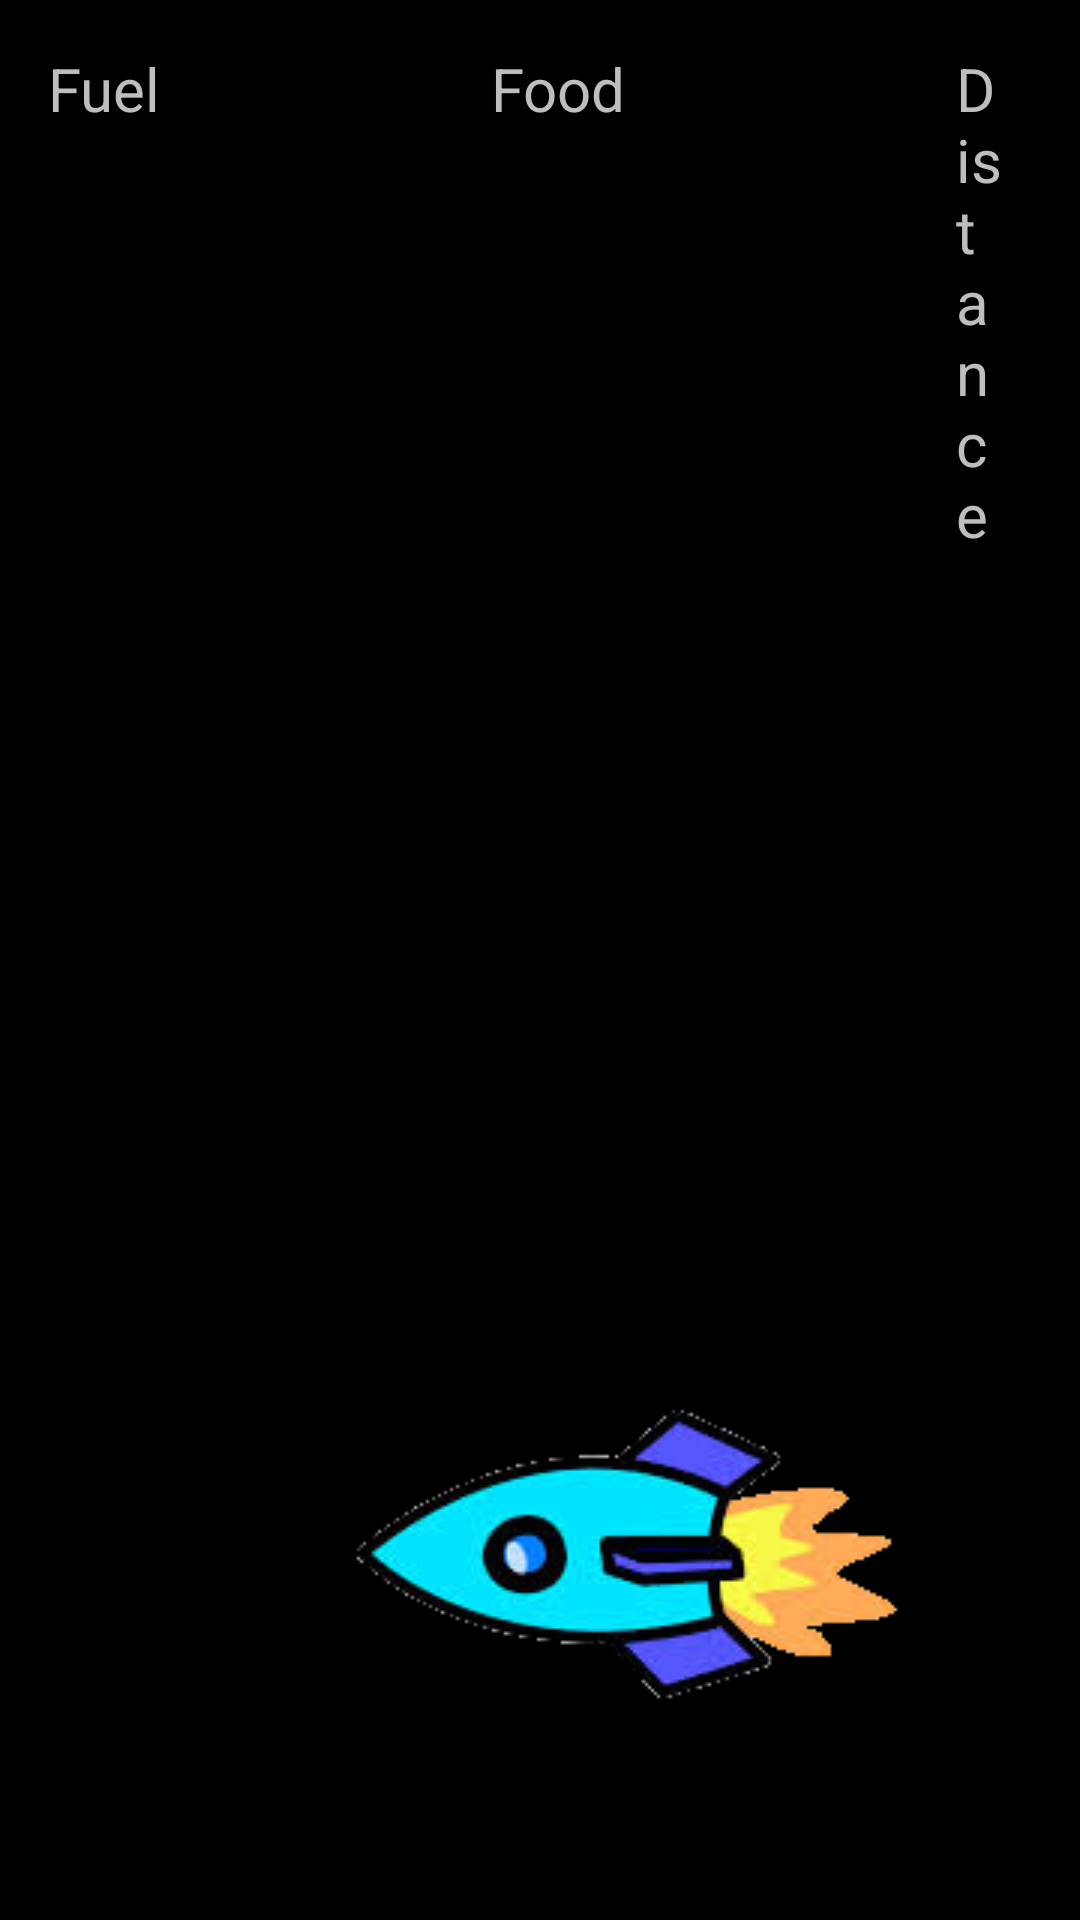

This screen was rendered from an Android layout file. Write that file and the resources it references.
<!-- AndroidManifest.xml: application theme AppTheme -->
<!-- res/layout/activity_game_screen.xml -->
<RelativeLayout xmlns:android="http://schemas.android.com/apk/res/android"
    xmlns:tools="http://schemas.android.com/tools" android:layout_width="match_parent"
    android:layout_height="match_parent" android:paddingLeft="@dimen/activity_horizontal_margin"
    android:paddingRight="@dimen/activity_horizontal_margin"
    android:paddingTop="@dimen/activity_vertical_margin"
    android:paddingBottom="@dimen/activity_vertical_margin"
    tools:context="team19.spacetrail.GameSceenActivity">

    <ImageView
        android:id="@+id/spaceship"
        android:src="@drawable/spaceship_crop"
        android:layout_width="wrap_content"
        android:layout_height="wrap_content"
        android:layout_alignParentRight="true"
        android:layout_alignParentEnd="true"
        android:scaleType="center"
        android:layout_alignParentBottom="true"
        android:layout_marginBottom="40dp" />

    <ImageView
        android:id="@+id/mercury"
        android:src="@drawable/mercury"
        android:layout_width="wrap_content"
        android:layout_height="wrap_content"
        android:visibility="invisible"
        android:layout_alignTop="@+id/venus"
        android:layout_alignParentLeft="true"
        android:layout_alignParentStart="true" />

    <ImageView
        android:id="@+id/venus"
        android:src="@drawable/venus"
        android:layout_width="wrap_content"
        android:layout_height="wrap_content"
        android:visibility="invisible"
        android:layout_alignTop="@+id/earth"
        android:layout_alignParentLeft="true"
        android:layout_alignParentStart="true" />

    <ImageView
        android:id="@+id/earth"
        android:src="@drawable/earth"
        android:layout_width="wrap_content"
        android:layout_height="wrap_content"
        android:visibility="invisible"
        android:layout_alignTop="@+id/mars"
        android:layout_alignParentLeft="true"
        android:layout_alignParentStart="true" />

    <ImageView
        android:id="@+id/mars"
        android:src="@drawable/mars"
        android:layout_width="wrap_content"
        android:layout_height="wrap_content"
        android:visibility="invisible"
        android:layout_alignBottom="@+id/jupiter"
        android:layout_alignParentLeft="true"
        android:layout_alignParentStart="true" />

    <ImageView
        android:id="@+id/jupiter"
        android:src="@drawable/jupiter"
        android:layout_width="wrap_content"
        android:layout_height="wrap_content"
        android:visibility="invisible"
        android:layout_alignBottom="@+id/saturn"
        android:layout_alignParentLeft="true"
        android:layout_alignParentStart="true" />

    <ImageView
        android:id="@+id/saturn"
        android:src="@drawable/saturn"
        android:layout_width="wrap_content"
        android:layout_height="wrap_content"
        android:visibility="invisible"
        android:layout_alignTop="@+id/uranus"
        android:layout_alignParentLeft="true"
        android:layout_alignParentStart="true" />

    <ImageView
        android:id="@+id/uranus"
        android:src="@drawable/uranus"
        android:layout_width="wrap_content"
        android:layout_height="wrap_content"
        android:visibility="invisible"
        android:layout_alignTop="@+id/neptune"
        android:layout_alignParentLeft="true"
        android:layout_alignParentStart="true" />

    <ImageView
        android:id="@+id/neptune"
        android:src="@drawable/neptune"
        android:layout_width="wrap_content"
        android:layout_height="wrap_content"
        android:visibility="invisible"
        android:layout_alignTop = "@+id/pluto"
        android:layout_alignParentLeft="true"
        android:layout_alignParentStart="true" />

    <ImageView
        android:id="@+id/pluto"
        android:src="@drawable/pluto"
        android:layout_width="wrap_content"
        android:layout_height="wrap_content"
        android:visibility="invisible"
        android:layout_alignParentBottom="true"
        android:layout_alignParentLeft="true"
        android:layout_alignParentStart="true" />

    <TextView
        android:layout_width="wrap_content"
        android:layout_height="wrap_content"
        android:textAppearance="?android:attr/textAppearanceSmall"
        android:text="@string/Resources_fuel"
        android:id="@+id/fuelText"
        android:layout_alignParentStart="false"
        android:layout_marginRight="10dp"
        android:textSize="20sp"
        android:layout_alignLeft="@+id/saturn" />

    <TextView
        android:layout_width="wrap_content"
        android:layout_height="wrap_content"
        android:textAppearance="?android:attr/textAppearanceSmall"
        android:id="@+id/gameScreenFuel"
        android:layout_toRightOf="@+id/fuelText"
        android:layout_toEndOf="@+id/fuelText"
        android:textSize="20sp"
        android:minWidth="@dimen/loadGame_SubMenu_ColSize" />

    <TextView
        android:layout_width="wrap_content"
        android:layout_height="wrap_content"
        android:textAppearance="?android:attr/textAppearanceSmall"
        android:text="@string/Resources_food"
        android:id="@+id/foodText"
        android:layout_alignParentStart="false"
        android:layout_marginRight="10dp"
        android:textSize="20sp"
        android:layout_toRightOf="@+id/gameScreenFuel" />

    <TextView
        android:layout_width="wrap_content"
        android:layout_height="wrap_content"
        android:textAppearance="?android:attr/textAppearanceSmall"
        android:id="@+id/gameScreenFood"
        android:layout_toRightOf="@+id/foodText"
        android:textSize="20sp"
        android:layout_alignTop="@+id/foodText"
        android:minWidth="@dimen/loadGame_SubMenu_ColSize" />

    <TextView
        android:layout_width="wrap_content"
        android:layout_height="wrap_content"
        android:textAppearance="?android:attr/textAppearanceSmall"
        android:text="@string/distance_left"
        android:id="@+id/distanceText"
        android:layout_alignParentStart="false"
        android:layout_marginRight="10dp"
        android:textSize="20sp"
        android:layout_toRightOf="@+id/gameScreenFood" />

    <TextView
        android:layout_width="wrap_content"
        android:layout_height="wrap_content"
        android:textAppearance="?android:attr/textAppearanceSmall"
        android:id="@+id/distanceField"
        android:textSize="20sp"
        android:layout_alignTop="@+id/foodText"
        android:minWidth="@dimen/loadGame_SubMenu_ColSize"
        android:layout_toRightOf="@+id/distanceText" />

</RelativeLayout>
<!-- resources referenced by this layout -->
<resources>
  <dimen name="activity_horizontal_margin">16dp</dimen>
  <dimen name="activity_vertical_margin">16dp</dimen>
  <dimen name="loadGame_SubMenu_ColSize">100dp</dimen>
  <!-- drawable earth: png bitmap (drawable-mdpi, 50765 bytes) -->
  <!-- drawable jupiter: png bitmap (drawable-mdpi, 48314 bytes) -->
  <!-- drawable mars: png bitmap (drawable-mdpi, 41340 bytes) -->
  <!-- drawable mercury: png bitmap (drawable-mdpi, 23767 bytes) -->
  <!-- drawable neptune: png bitmap (drawable-mdpi, 46431 bytes) -->
  <!-- drawable pluto: png bitmap (drawable-mdpi, 44747 bytes) -->
  <!-- drawable saturn: png bitmap (drawable-mdpi, 22283 bytes) -->
  <!-- drawable spaceship_crop: png bitmap (drawable-mdpi, 21571 bytes) -->
  <!-- drawable uranus: png bitmap (drawable-mdpi, 20781 bytes) -->
  <!-- drawable venus: png bitmap (drawable-mdpi, 46148 bytes) -->
  <string name="Resources_food">Food</string>
  <string name="Resources_fuel">Fuel</string>
  <string name="distance_left">Distance</string>
  <style name="AppTheme" parent="android:Theme.Holo.Light.DarkActionBar">
      </style>
</resources>
